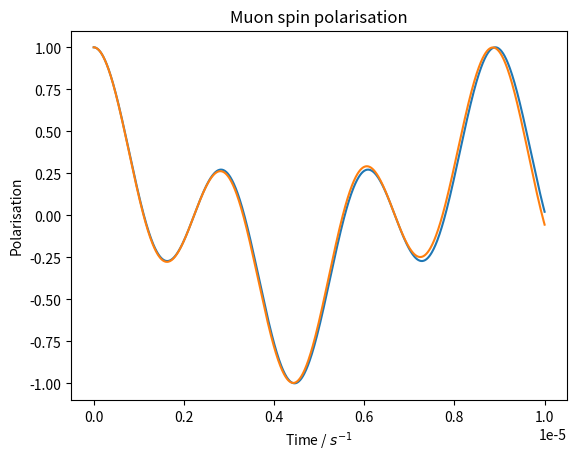
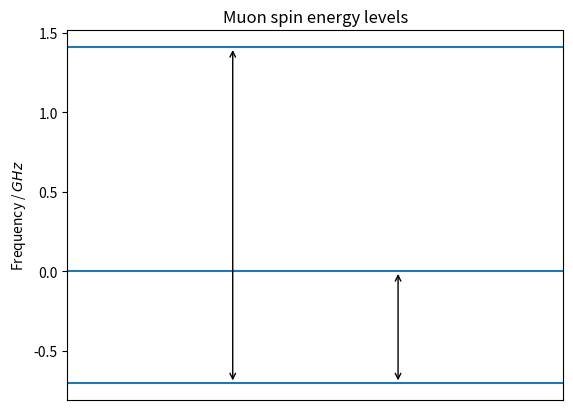
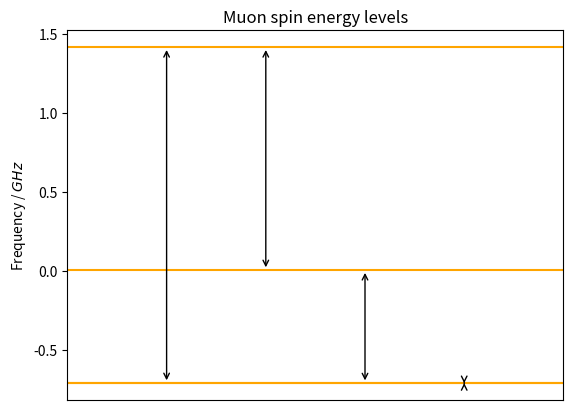
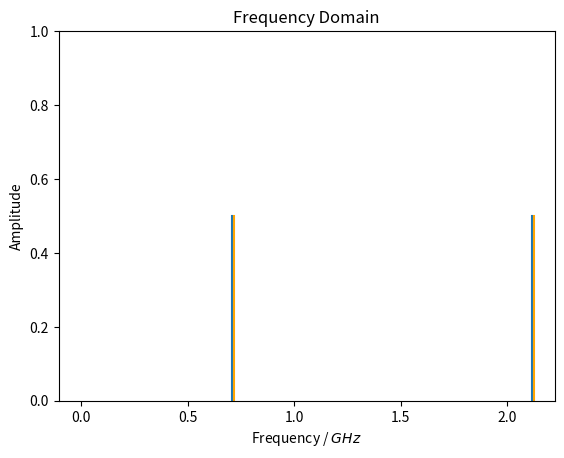

Write Python code to recreate these figures, in order.
import numpy as np
from numpy.linalg import eigh
from scipy.constants import hbar, mu_0
from matplotlib import pyplot as plt

def adj(a):
    return a.conj().T

def tp(*args):
    result = args[0]
    for t in args[1:]:
        result = np.kron(result, t)
    return result

FLUORINE_19_GYROMAGNETIC_RATIO = 251.662e6
MUON_GYROMAGNETIC_RATIO_OVER_2_PI = 135.5e6

I = np.eye(2)
sigma_x = np.array([
    [0, 1],
    [1, 0]
])
sigma_z = np.array([
    [1, 0],
    [0, -1]
])
S = (hbar/2)*np.array([
    [
        [0, 1],
        [1, 0]
    ],
    [
        [0, -1j],
        [1j, 0]
    ],
    [
        [1, 0],
        [0, -1],
    ]
])

class Model:
    def __init__(self, H, particle_count):
        self.energies, self.M = eigh(H)
        # self.transition_amplitude_matrix = (
        #     2 * (np.abs(adj(self.M) @ tp(sigma_x, *[I]*(particle_count-1)) @ self.M)**2)
        #     + np.abs(adj(self.M) @ tp(sigma_z, *[I]*(particle_count-1)) @ self.M)**2
        # ) / 3 / 2**particle_count
        self.transition_amplitude_matrix = (
            np.abs(adj(self.M) @ tp(sigma_z, *[I]*(particle_count-1)) @ self.M)**2
        ) / 2**particle_count
        self.rounded_frequencies = np.round(self.energies / hbar)
    
    def print_details(self):
        S_muon = np.array([tp(s, I) for s in S])
        S_fluorine = np.array([tp(I, s) for s in S])
        J = (S_muon + S_fluorine) / hbar
        # S_muon = np.array([tp(s, I, I) for s in S])
        # S_fluorine1 = np.array([tp(I, s, I) for s in S])
        # S_fluorine2 = np.array([tp(I, I, s) for s in S])
        # J = (S_muon + S_fluorine1 + S_fluorine2) / hbar
        J2 = sum(J[i] @ J[i] for i in range(3))
        Jz = J[2]

        up_arrow = '\u2191'
        down_arrow = '\u2193'
        N = len(self.energies)
        particle_count = int(np.log2(len(self.energies)))
        for i in range(N):
            for j in range(particle_count-1, -1, -1):
                if i & (1 << j) == 0:
                    print(up_arrow, end='')
                else:
                    print(down_arrow, end='')
            print('|', end='')
        print()
        for i in range(N):
            for j in range(N):
                entry = self.M[j, i]
                if entry > 1e-8:
                    print('+'+' '*(particle_count-1), end='|')
                elif entry < -1e-8:
                    print('-'+' '*(particle_count-1), end='|')
                else:
                    print(' '*particle_count, end='|')
            # print(self.rounded_frequencies[i])
            print(
                f'j(j+1)={(adj(m.M[:, i]) @ J2 @ m.M[:, i]).real.round(2)}'
                f', m={(adj(m.M[:, i]) @ Jz @ m.M[:, i]).real.round(2)}'
                f', E={self.rounded_frequencies[i]} Hz'
            )

    def polarisation(self, ts):
        N = len(self.energies)
        frequency_matrix = np.abs(np.tile(self.energies, (N, 1)).T - np.tile(self.energies, (N, 1))) / hbar
        return sum(
            self.transition_amplitude_matrix[i, j] * np.cos(frequency_matrix[i, j]*ts)
            for i in range(N) for j in range(N)
        )

    def plot_cosine_amplitudes(self, ax, colour=None):
        N = len(self.energies)
        frequency_matrix = np.abs(np.tile(self.energies, (N, 1)).T - np.tile(self.energies, (N, 1))) / hbar

        cos_amplitudes = {}

        for i in range(N):
            for j in range(N):
                cos_amplitudes[frequency_matrix[i, j].round()] = \
                    cos_amplitudes.get(frequency_matrix[i, j].round(), 0) + self.transition_amplitude_matrix[i, j]

        for (f, a) in cos_amplitudes.items():
            ax.axvline(f * 1e-6, 0, a, color=colour)

        ax.set_title('Frequency Domain')
        ax.set_xlabel('Frequency / $GHz$')
        ax.set_ylabel('Amplitude')

    def plot_energy_levels(self, ax, colour=None):
        N = len(self.energies)
        rounded_frequencies = np.round(self.energies / hbar)
        frequency_levels = set(rounded_frequencies)
        transitions = set()
        for i in range(N):
            for j in range(N):
                if self.transition_amplitude_matrix[i, j] > 1e-8:
                    a = rounded_frequencies[i]
                    b = rounded_frequencies[j]
                    if a > b:
                        a, b = b, a
                    if a != b:
                        transitions.add((a, b))
        for f in frequency_levels:
            ax.axhline(f/1e6, 0, len(transitions)+1, color=colour)
        x = 1
        for (a, b) in transitions:
            ax.annotate('', (x, a/1e6), (x, b/1e6), arrowprops={'arrowstyle': '<->'})
            x += 1
        ax.set_title('Muon spin energy levels')
        ax.set_xlim(0, len(transitions)+1)
        ax.set_ylabel('Frequency / $GHz$')
        ax.get_xaxis().set_visible(False)

compare = True

# DISTANCE = 0.06e-9
DISTANCE = 2.34e-10/2
C = (
    mu_0 *
    FLUORINE_19_GYROMAGNETIC_RATIO *
    MUON_GYROMAGNETIC_RATIO_OVER_2_PI / (2*DISTANCE**3)
)
C2 = (
    mu_0 *
    FLUORINE_19_GYROMAGNETIC_RATIO *
    FLUORINE_19_GYROMAGNETIC_RATIO / (4*np.pi*DISTANCE**3)
)

m = Model(C*(
    sum(tp(S[i], S[i]) for i in range(3)) - 3*tp(S[0], S[0])
), 2)

# H = C*(
#     sum(tp(S[i], S[i], I) for i in range(3)) - 3*tp(S[2], S[2], I)
#     + sum(tp(S[i], I, S[i]) for i in range(3)) - 3*tp(S[2], I, S[2])
# )
# m = Model(H, 3)

m.print_details()

if compare:
    # m2 = Model(C*(
    #     sum(tp(S[i], S[i], I) for i in range(3)) - 3*tp(S[2], S[2], I)
    #     + sum(tp(S[i], I, S[i]) for i in range(3)) - 3*tp(S[2], I, S[2])
    # ), 3)
    # B = 0.2
    # B = 0.02
    # B = 0.002
    B = 0.0002
    m2 = Model(B*(
        MUON_GYROMAGNETIC_RATIO_OVER_2_PI*2*np.pi*tp(S[1], I)
        + FLUORINE_19_GYROMAGNETIC_RATIO*tp(I, S[1])
    ) + C*(
        sum(tp(S[i], S[i]) for i in range(3)) - 3*tp(S[0], S[0])
    ), 2)
    m2.print_details()
    for i in range(len(m2.energies)):
        print(m2.M[:, i])

ts = np.arange(0, 1e-5, 1e-8)
# ts = np.arange(0, 1e-3, 1e-6)
D = m.polarisation(ts)
plt.title('Muon spin polarisation')
plt.plot(ts, D)
if compare:
    plt.plot(ts, m2.polarisation(ts))
plt.xlabel('Time / $s^{-1}$')
plt.ylabel('Polarisation')

plt.figure()
m.plot_energy_levels(plt.gca())
if compare:
    plt.figure()
    m2.plot_energy_levels(plt.gca(), 'orange')

plt.figure()
m.plot_cosine_amplitudes(plt.gca())
if compare:
    m2.plot_cosine_amplitudes(plt.gca(), 'orange')

plt.show()